Image classification data set "Learning" (Amram15/RadarTesting on GitHub). Class labels (6): drinking, falling, picking up, sitting, standing, walking.

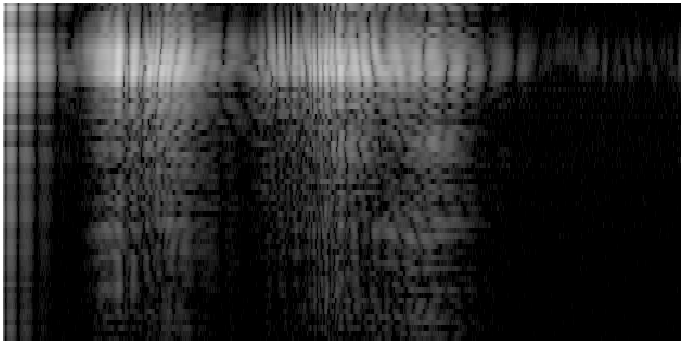
Label: drinking

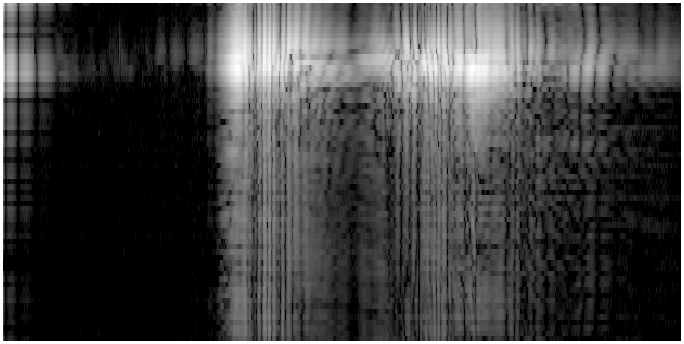
Label: picking up

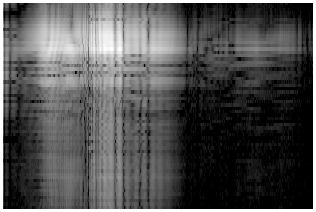
Label: standing

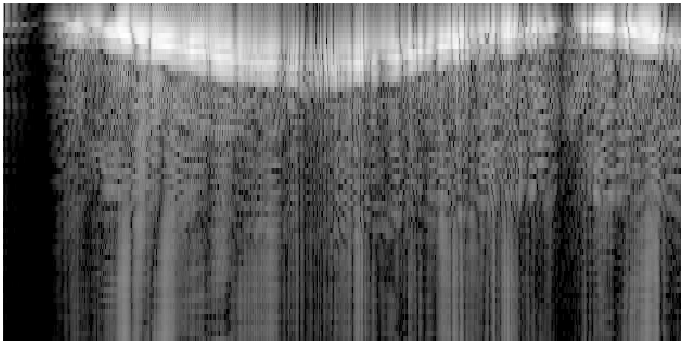
Label: walking

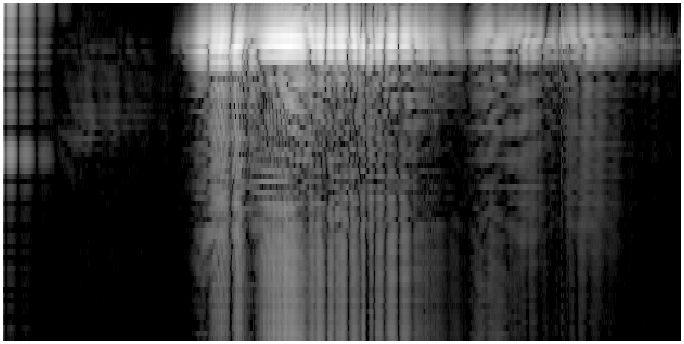
Label: standing

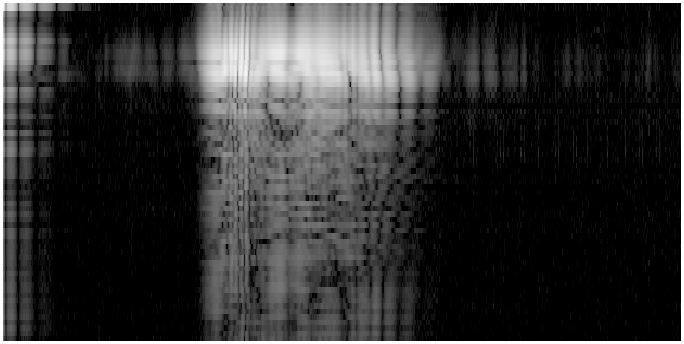
Label: sitting
